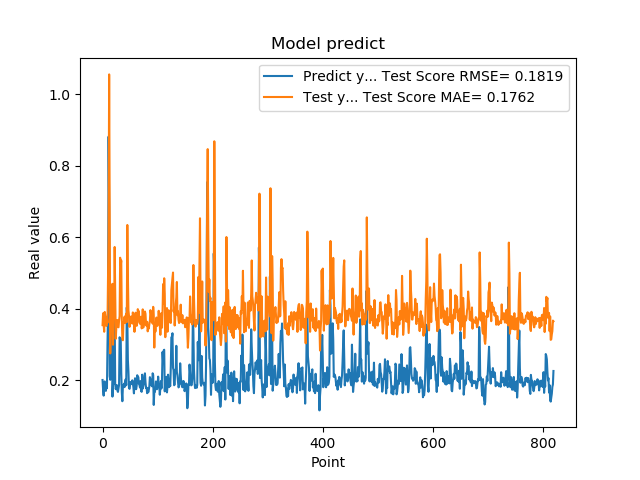

Values plotted in this chart, from the file beside it:
2.010090053081512174e-01, 3.545109882711676708e-01
1.742661595344543457e-01, 3.875711324860853790e-01
1.572303026914596558e-01, 3.549890686109593574e-01
1.941800117492676059e-01, 3.359423742547183456e-01
1.970258951187133512e-01, 3.914108801193908471e-01
1.859861761331558505e-01, 3.809134545237759517e-01
1.705197989940643033e-01, 3.657322044725481724e-01
1.844120919704437256e-01, 3.522447697401513977e-01
1.779371052980423251e-01, 3.753916993088695087e-01
3.004232645034790039e-01, 3.611058123700570666e-01
3.969086110591887873e-01, 4.942928701459231577e-01
8.820003867149353027e-01, 5.988025428255441263e-01
6.841114759445190430e-01, 1.056033470735260105e+00
2.116497457027435580e-01, 6.689322675810613905e-01
2.014262527227401733e-01, 2.752791004942842790e-01
2.061583995819092074e-01, 3.748024731699010070e-01
3.160260915756225586e-01, 3.830257229661315210e-01
3.489396274089813232e-01, 4.560087752542569817e-01
1.544443815946578979e-01, 4.700992383205822023e-01
1.959947794675827026e-01, 2.996079990638536583e-01
1.894801408052444180e-01, 3.899194270935817386e-01
4.474425017833709162e-01, 3.728831346996753782e-01
3.771362304687500555e-01, 5.731300954056260943e-01
1.889318972826004028e-01, 4.412477568974578768e-01
1.752775162458419522e-01, 3.162714643961559435e-01
1.822472065687180121e-01, 3.479686006875086779e-01
1.866402029991149902e-01, 3.677096513439229164e-01
1.715678423643112183e-01, 3.686717549848073650e-01
1.676391065120696744e-01, 3.495135843238362794e-01
1.773854047060013095e-01, 3.484495881345918145e-01
1.872433423995972235e-01, 3.670746062414215194e-01
3.204146027565002441e-01, 3.795955660590145109e-01
3.134283721446990967e-01, 5.430372605940816388e-01
3.171058297157288153e-01, 5.216546817772723665e-01
2.202603369951247891e-01, 5.351961672332680164e-01
1.659800857305526733e-01, 3.695910986655635000e-01
1.415748745203018188e-01, 3.160166032303289851e-01
1.852595061063766479e-01, 3.120954520405093136e-01
1.814238876104354858e-01, 3.636105309645418782e-01
1.905867606401443481e-01, 3.627770706938792111e-01
1.810430586338043213e-01, 3.781403150505878719e-01
1.954265981912612915e-01, 3.600882634176948982e-01
2.029463946819305142e-01, 3.790176928299270331e-01
1.862521618604660034e-01, 3.867829992208036138e-01
4.038094580173492432e-01, 3.628933429850796921e-01
3.743042349815369207e-01, 6.347122400248991214e-01
2.572054266929626465e-01, 4.936288923290465536e-01
2.253161966800689420e-01, 3.965337665578426707e-01
1.787700653076171875e-01, 3.809990583447904755e-01
1.761920750141143799e-01, 3.496920798653137541e-01
1.861467957496643066e-01, 3.621488898092038999e-01
1.954011768102645874e-01, 3.685944368269149507e-01
1.907722949981689176e-01, 3.787792097615704234e-01
1.898660957813262939e-01, 3.749492875364000555e-01
2.001174986362457275e-01, 3.588687678954471383e-01
1.922753006219863892e-01, 3.899717083836511389e-01
1.810636967420578003e-01, 3.749432757068447142e-01
1.635809391736984530e-01, 3.589594260942598480e-01
1.916799396276473999e-01, 3.357710132441327211e-01
2.058236002922058105e-01, 3.687319871013611250e-01
1.857409924268722812e-01, 3.892426155017394418e-01
... 759 more rows
